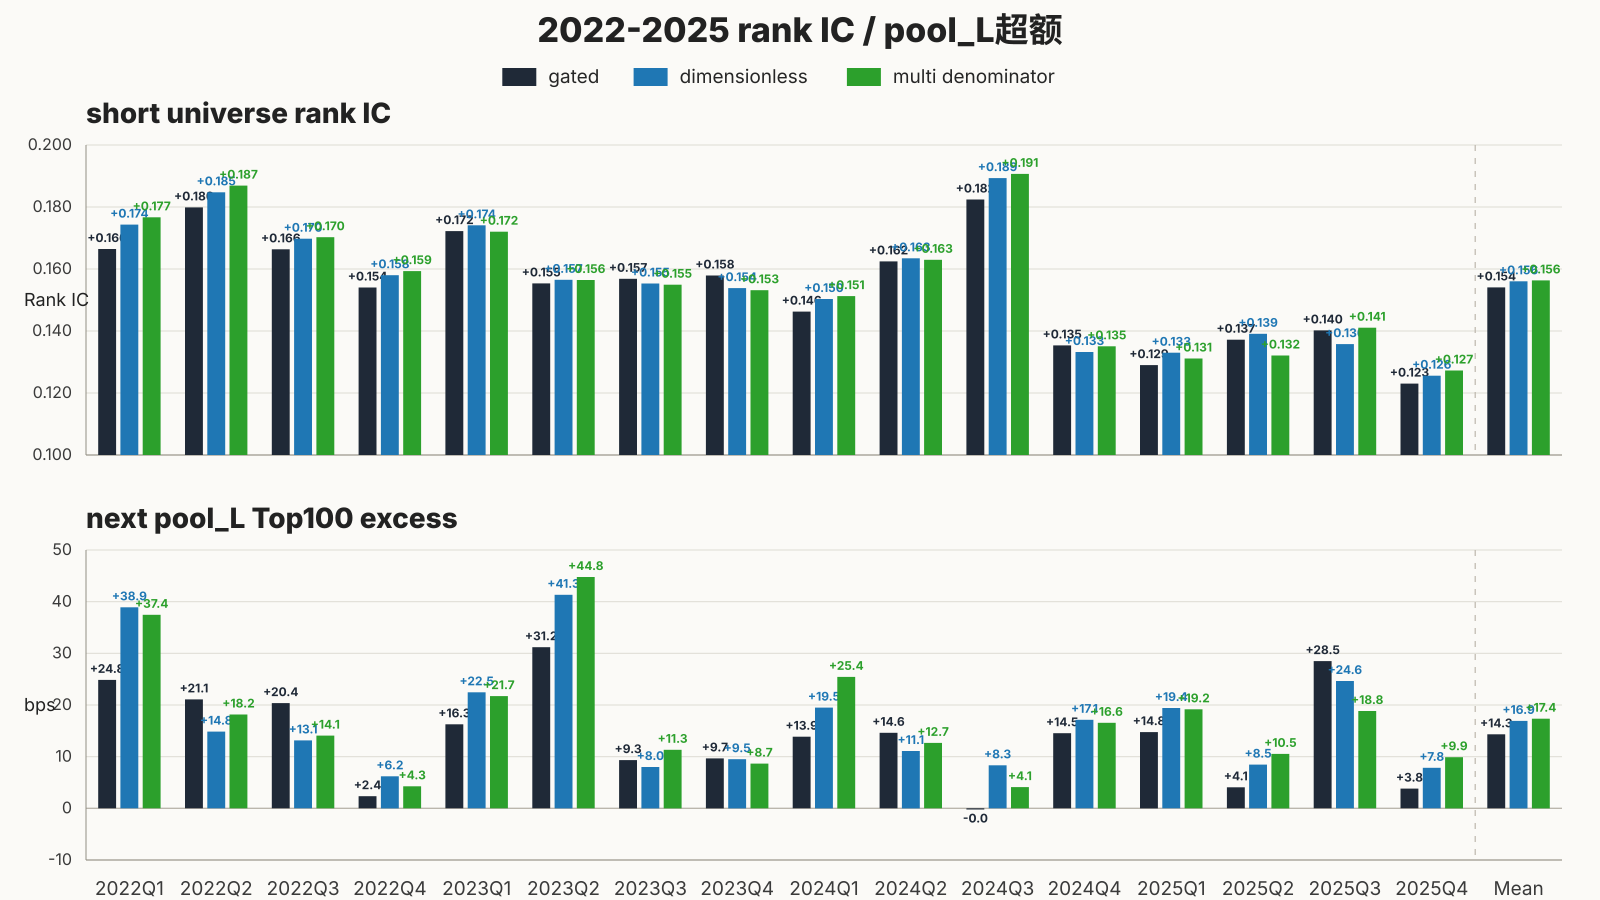

The file beside this chart, header and first rows:
test_month, variant, pool, pool_label, short_rank_ic, next_internal_excess_bps
2022Q1, gated, baseline, gated, 0.1664, 24.85
2022Q1, dimensionless, clock6_v4_control, dimensionless, 0.1743, 38.9
2022Q1, multi denominator, clock6_v4_multiden, multi denominator, 0.1767, 37.45
2022Q2, gated, baseline, gated, 0.1799, 21.08
2022Q2, dimensionless, clock6_v4_control, dimensionless, 0.1847, 14.85
2022Q2, multi denominator, clock6_v4_multiden, multi denominator, 0.1869, 18.15
2022Q3, gated, baseline, gated, 0.1664, 20.37
2022Q3, dimensionless, clock6_v4_control, dimensionless, 0.1698, 13.14
2022Q3, multi denominator, clock6_v4_multiden, multi denominator, 0.1703, 14.07
2022Q4, gated, baseline, gated, 0.154, 2.352
2022Q4, dimensionless, clock6_v4_control, dimensionless, 0.158, 6.205
2022Q4, multi denominator, clock6_v4_multiden, multi denominator, 0.1593, 4.255
2023Q1, gated, baseline, gated, 0.1722, 16.26
2023Q1, dimensionless, clock6_v4_control, dimensionless, 0.1741, 22.45
2023Q1, multi denominator, clock6_v4_multiden, multi denominator, 0.172, 21.72
2023Q2, gated, baseline, gated, 0.1553, 31.18
2023Q2, dimensionless, clock6_v4_control, dimensionless, 0.1565, 41.34
2023Q2, multi denominator, clock6_v4_multiden, multi denominator, 0.1565, 44.77
2023Q3, gated, baseline, gated, 0.1569, 9.34
2023Q3, dimensionless, clock6_v4_control, dimensionless, 0.1553, 8.009
2023Q3, multi denominator, clock6_v4_multiden, multi denominator, 0.155, 11.34
2023Q4, gated, baseline, gated, 0.1579, 9.674
2023Q4, dimensionless, clock6_v4_control, dimensionless, 0.1538, 9.513
2023Q4, multi denominator, clock6_v4_multiden, multi denominator, 0.1532, 8.661
2024Q1, gated, baseline, gated, 0.1462, 13.86
2024Q1, dimensionless, clock6_v4_control, dimensionless, 0.1503, 19.5
2024Q1, multi denominator, clock6_v4_multiden, multi denominator, 0.1513, 25.45
2024Q2, gated, baseline, gated, 0.1624, 14.62
2024Q2, dimensionless, clock6_v4_control, dimensionless, 0.1634, 11.1
2024Q2, multi denominator, clock6_v4_multiden, multi denominator, 0.163, 12.67
2024Q3, gated, baseline, gated, 0.1824, -0.02464
2024Q3, dimensionless, clock6_v4_control, dimensionless, 0.1893, 8.327
2024Q3, multi denominator, clock6_v4_multiden, multi denominator, 0.1907, 4.11
2024Q4, gated, baseline, gated, 0.1354, 14.54
2024Q4, dimensionless, clock6_v4_control, dimensionless, 0.1332, 17.13
2024Q4, multi denominator, clock6_v4_multiden, multi denominator, 0.1351, 16.56
2025Q1, gated, baseline, gated, 0.129, 14.76
2025Q1, dimensionless, clock6_v4_control, dimensionless, 0.133, 19.41
2025Q1, multi denominator, clock6_v4_multiden, multi denominator, 0.1311, 19.16
2025Q2, gated, baseline, gated, 0.1372, 4.065
2025Q2, dimensionless, clock6_v4_control, dimensionless, 0.1391, 8.457
2025Q2, multi denominator, clock6_v4_multiden, multi denominator, 0.1321, 10.54
2025Q3, gated, baseline, gated, 0.1402, 28.49
2025Q3, dimensionless, clock6_v4_control, dimensionless, 0.1358, 24.64
2025Q3, multi denominator, clock6_v4_multiden, multi denominator, 0.1411, 18.83
2025Q4, gated, baseline, gated, 0.123, 3.822
2025Q4, dimensionless, clock6_v4_control, dimensionless, 0.1256, 7.847
2025Q4, multi denominator, clock6_v4_multiden, multi denominator, 0.1273, 9.903
Mean, gated, baseline, gated, 0.1541, 14.33
Mean, dimensionless, clock6_v4_control, dimensionless, 0.156, 16.93
Mean, multi denominator, clock6_v4_multiden, multi denominator, 0.1563, 17.35
